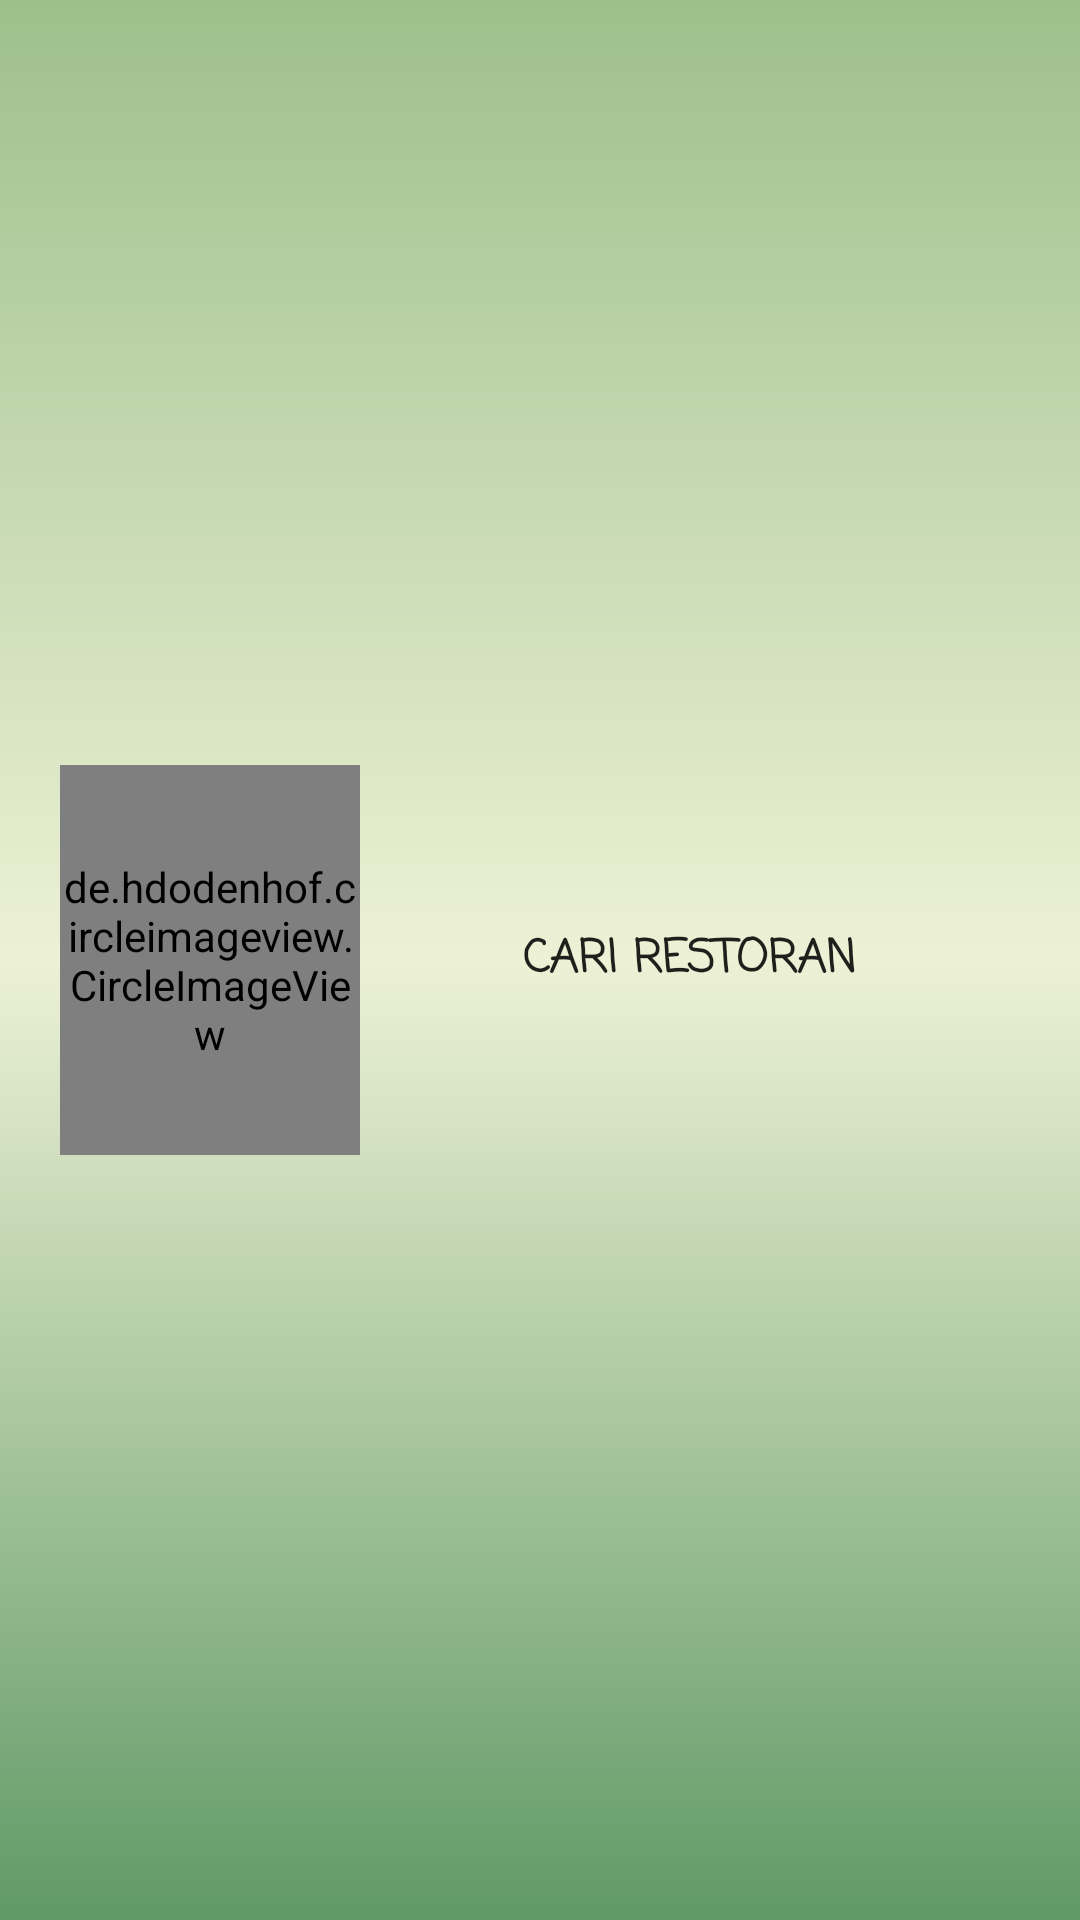

Here is an Android app screen rendered from its layout file. Give the layout XML and the strings, colors and styles it references.
<!-- AndroidManifest.xml: application theme Theme.TugasSensor2023AKBIF510120183 -->
<!-- res/layout/fragment_restoran.xml -->
<?xml version="1.0" encoding="utf-8"?>
<FrameLayout xmlns:android="http://schemas.android.com/apk/res/android"
    xmlns:tools="http://schemas.android.com/tools"
    android:layout_width="match_parent"
    android:layout_height="match_parent"
    tools:context=".RestoranFragment">

    
    <RelativeLayout
        android:layout_width="match_parent"
        android:layout_height="match_parent"
        android:background="@drawable/bg_gradient2"
        android:padding="20dp">

        <de.hdodenhof.circleimageview.CircleImageView
            android:id="@+id/isearch"
            android:layout_width="100dp"
            android:layout_height="130dp"
            android:layout_centerVertical="true"
            android:src="@drawable/logo_app"/>

        <Button
            android:id="@+id/cariRestoran"
            android:layout_width="1000dp"
            android:layout_height="50dp"
            android:layout_margin="8dp"
            android:layout_toEndOf="@+id/isearch"
            android:layout_centerVertical="true"
            android:text="Cari Restoran"
            android:fontFamily="casual"
            android:textStyle="bold"
            android:textSize="15dp"
            android:background="@drawable/round_btn"/>

    </RelativeLayout>

</FrameLayout>
<!-- resources referenced by this layout -->
<resources>
  <!-- drawable bg_gradient2 (drawable) -->
  <?xml version="1.0" encoding="utf-8"?>
  <shape xmlns:android="http://schemas.android.com/apk/res/android"
      android:shape="rectangle">
  
      <gradient
          android:startColor="#609966"
          android:centerColor="#EDF1D6"
          android:endColor="#9DC08B"
          android:angle="90"
          />
  
  </shape>
  <!-- drawable logo_app: png bitmap (drawable, 14636 bytes) -->
  <style name="Theme.TugasSensor2023AKBIF510120183" parent="Base.Theme.TugasSensor2023AKBIF510120183" />
  <style name="Base.Theme.TugasSensor2023AKBIF510120183" parent="Theme.AppCompat.Light.NoActionBar">
          
          
      </style>
</resources>
